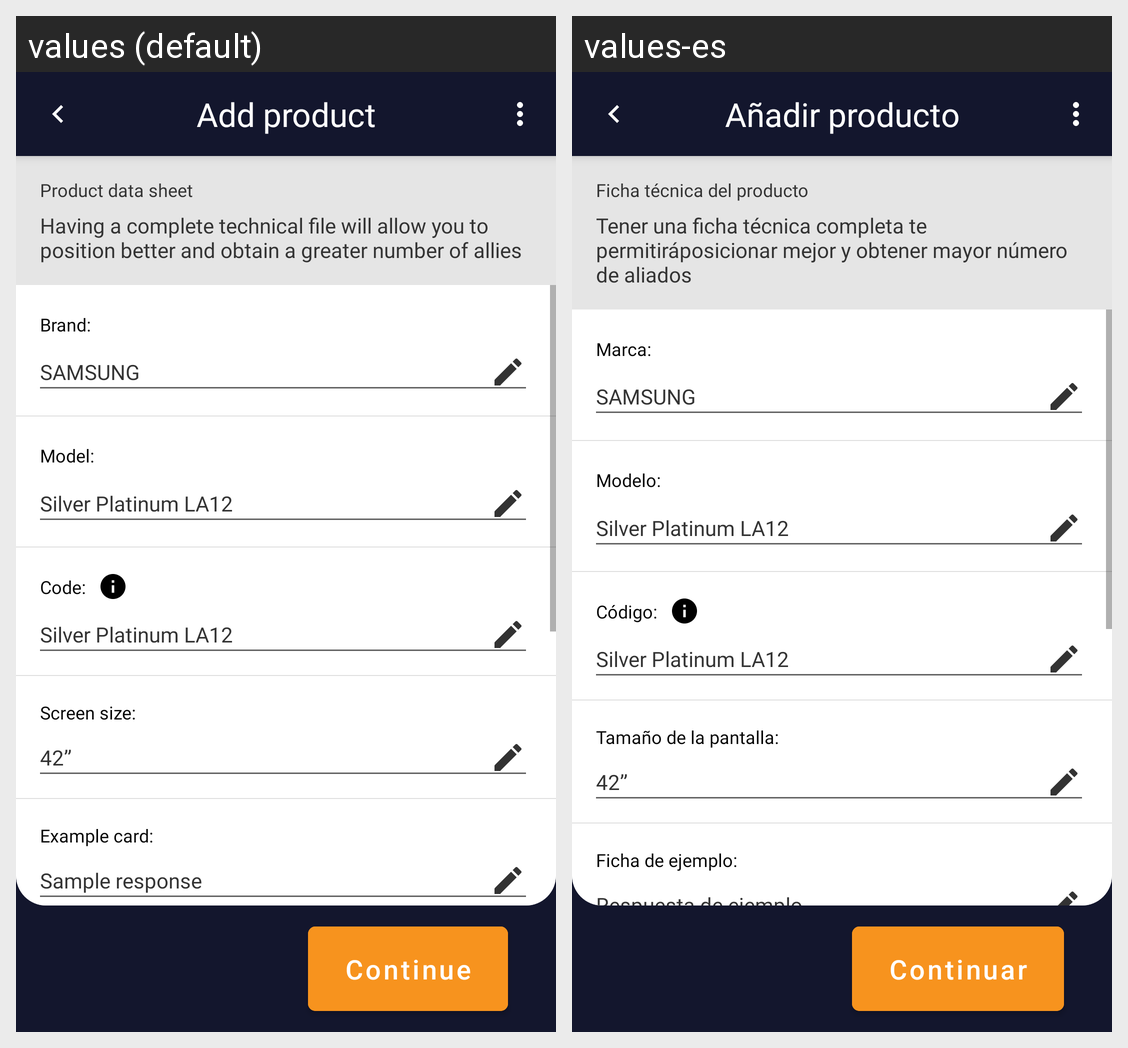

Locale-by-locale string values for the Android screen shown in this grid:
Android screen res/layout/activity_add_product_datasheet.xml rendered under 2 locales, left to right: values (default), values-es. Device: Nexus 5 (rendered at 1080×1920; each locale shown at half size, 540×960, under a caption strip naming it); theme Theme.Indiabana.
Strings drawn on this screen, with the default value and each locale's value (text and hints the layout hard-codes, and strings that could not be matched under every locale, appear in the picture but are not listed):

add_product
  values: Add product
  values-es: Añadir producto

continue_post
  values: Continue
  values-es: Continuar

sample_response
  values: Sample response
  values-es: Respuesta de ejemplo

brand
  values: Brand:
  values-es: Marca:

model
  values: Model:
  values-es: Modelo:

code
  values: Code:
  values-es: Código:

screen_size
  values: Screen size:
  values-es: Tamaño de la pantalla:

example_card
  values: Example card:
  values-es: Ficha de ejemplo:

data_sheet_value
  values: Having a complete technical file will allow you to position better and obtain a greater number of allies
  values-es: Tener una ficha técnica completa te permitiráposicionar mejor y obtener mayor número de aliados

data_sheet
  values: Product data sheet
  values-es: Ficha técnica del producto
